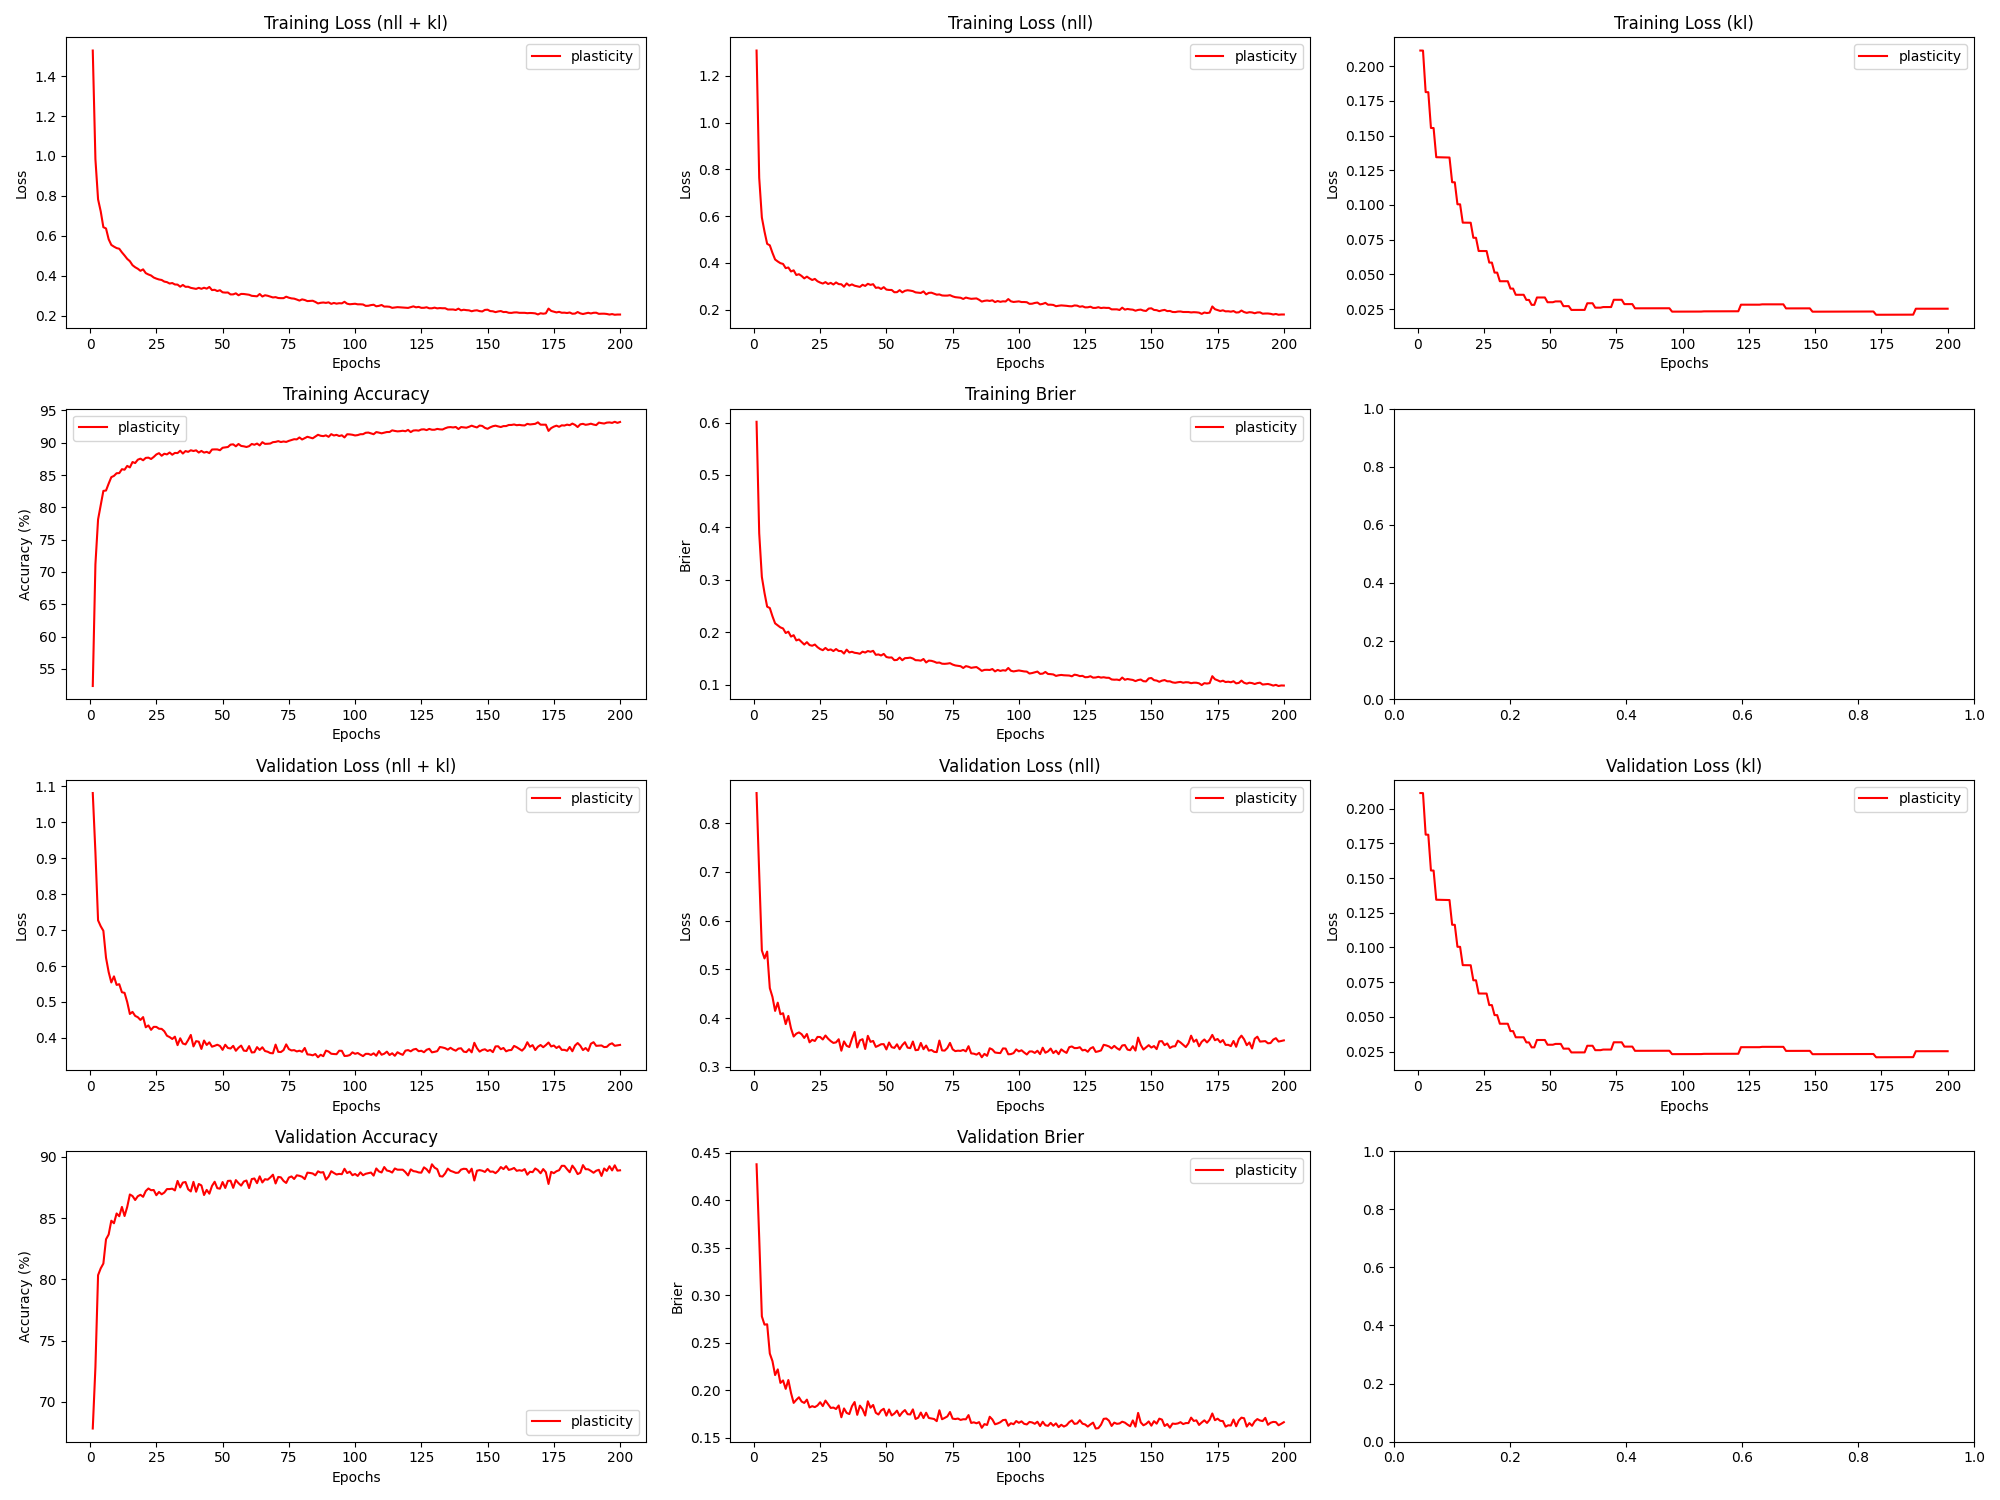

Data behind this chart, as committed beside it:
epoch, train_loss_total, train_loss_nll, train_loss_kl, train_loss_penalty, train_acc, train_brier, val_loss_total, val_loss_nll, val_loss_kl, val_loss_penalty, val_acc, val_brier, param_count
1, 1.528, 1.308, 0.2113, 0.008039, 52.35, 0.6014, 1.081, 0.8616, 0.2113, 0.008039, 67.82, 0.4377, 803860
2, 0.9835, 0.7641, 0.2113, 0.008039, 71.19, 0.3887, 0.9159, 0.6966, 0.2113, 0.008039, 72.83, 0.3601, 803860
3, 0.7828, 0.5945, 0.1814, 0.006907, 78.13, 0.3054, 0.727, 0.5387, 0.1813, 0.006907, 80.34, 0.2776, 690710
4, 0.7226, 0.5343, 0.1813, 0.006907, 80.38, 0.2749, 0.7106, 0.5224, 0.1813, 0.006907, 80.9, 0.269, 690710
5, 0.6432, 0.4817, 0.1555, 0.005932, 82.55, 0.2486, 0.6979, 0.5364, 0.1555, 0.005932, 81.29, 0.2693, 593236
6, 0.6369, 0.4755, 0.1555, 0.005932, 82.61, 0.2461, 0.6229, 0.4616, 0.1554, 0.005932, 83.28, 0.2386, 593236
7, 0.5828, 0.4432, 0.1344, 0.005136, 83.68, 0.2304, 0.5831, 0.4435, 0.1344, 0.005136, 83.67, 0.2306, 513636
8, 0.5544, 0.4149, 0.1344, 0.005136, 84.68, 0.2169, 0.5543, 0.4148, 0.1344, 0.005136, 84.79, 0.2159, 513636
9, 0.5458, 0.4064, 0.1343, 0.005136, 84.88, 0.213, 0.5712, 0.4317, 0.1343, 0.005136, 84.58, 0.2219, 513636
10, 0.5386, 0.3991, 0.1343, 0.005136, 85.29, 0.2091, 0.5474, 0.408, 0.1343, 0.005136, 85.38, 0.2076, 513636
11, 0.5352, 0.3959, 0.1343, 0.005136, 85.31, 0.2071, 0.5494, 0.41, 0.1342, 0.005136, 85.16, 0.2102, 513636
12, 0.5172, 0.3779, 0.1342, 0.005136, 85.91, 0.1984, 0.527, 0.3877, 0.1342, 0.005136, 85.92, 0.2014, 513636
13, 0.5015, 0.3806, 0.1164, 0.004461, 85.83, 0.201, 0.5253, 0.4045, 0.1164, 0.004461, 85.17, 0.2107, 446100
14, 0.4845, 0.3637, 0.1164, 0.004461, 86.42, 0.1916, 0.4998, 0.379, 0.1163, 0.004461, 85.92, 0.1971, 446100
15, 0.4729, 0.3685, 0.1005, 0.003859, 86.19, 0.1942, 0.4666, 0.3622, 0.1005, 0.003859, 86.93, 0.1866, 385886
16, 0.4529, 0.3485, 0.1005, 0.003859, 87.02, 0.1843, 0.4724, 0.3681, 0.1005, 0.003859, 86.81, 0.1898, 385886
17, 0.4426, 0.352, 0.08728, 0.003356, 86.86, 0.1861, 0.4613, 0.3707, 0.08726, 0.003356, 86.48, 0.1925, 335636
18, 0.435, 0.3444, 0.08725, 0.003356, 87.38, 0.1814, 0.4576, 0.367, 0.08724, 0.003356, 86.79, 0.1881, 335636
19, 0.4247, 0.3341, 0.08723, 0.003356, 87.55, 0.1764, 0.4499, 0.3594, 0.08722, 0.003356, 86.91, 0.1866, 335636
20, 0.4321, 0.3415, 0.08721, 0.003356, 87.29, 0.1809, 0.458, 0.3674, 0.0872, 0.003356, 86.74, 0.1901, 335636
21, 0.4131, 0.3338, 0.07637, 0.002943, 87.66, 0.1754, 0.4296, 0.3503, 0.07635, 0.002943, 87.22, 0.1818, 294270
22, 0.4064, 0.3271, 0.07635, 0.002943, 87.7, 0.1741, 0.4348, 0.3555, 0.07634, 0.002943, 87.42, 0.1832, 294270
23, 0.4013, 0.3319, 0.06683, 0.002579, 87.49, 0.1764, 0.4225, 0.3531, 0.06683, 0.002579, 87.28, 0.1822, 257886
24, 0.3912, 0.3218, 0.06682, 0.002579, 87.81, 0.1714, 0.4308, 0.3614, 0.06681, 0.002579, 87.3, 0.1839, 257886
25, 0.3857, 0.3163, 0.06681, 0.002579, 88.19, 0.1679, 0.4306, 0.3613, 0.0668, 0.002579, 86.88, 0.1873, 257886
26, 0.3813, 0.3119, 0.06679, 0.002579, 88.39, 0.1657, 0.4256, 0.3562, 0.06679, 0.002579, 87.14, 0.1833, 257886
27, 0.3789, 0.3181, 0.05848, 0.002261, 87.99, 0.1699, 0.4251, 0.3644, 0.05847, 0.002261, 86.95, 0.1891, 226052
28, 0.3708, 0.31, 0.05847, 0.002261, 88.31, 0.1657, 0.4185, 0.3578, 0.05847, 0.002261, 87.09, 0.1852, 226052
29, 0.3681, 0.3149, 0.05126, 0.001984, 88.2, 0.1672, 0.4061, 0.3528, 0.05125, 0.001984, 87.38, 0.1813, 198372
30, 0.3611, 0.3078, 0.05125, 0.001984, 88.5, 0.164, 0.4024, 0.3491, 0.05125, 0.001984, 87.38, 0.1817, 198372
31, 0.3635, 0.3168, 0.04503, 0.001745, 88.15, 0.1679, 0.397, 0.3503, 0.04503, 0.001745, 87.41, 0.1802, 174486
32, 0.3563, 0.3095, 0.04503, 0.001745, 88.43, 0.1641, 0.4035, 0.3567, 0.04503, 0.001745, 87.27, 0.1839, 174486
33, 0.3557, 0.3089, 0.04503, 0.001745, 88.4, 0.164, 0.3799, 0.3331, 0.04503, 0.001745, 88.04, 0.1715, 174486
34, 0.3452, 0.2984, 0.04503, 0.001745, 88.77, 0.1592, 0.399, 0.3522, 0.04503, 0.001745, 87.51, 0.1808, 174486
35, 0.3539, 0.3127, 0.03972, 0.001541, 88.34, 0.1667, 0.3845, 0.3432, 0.03972, 0.001541, 87.91, 0.1761, 154070
36, 0.3446, 0.3033, 0.03972, 0.001541, 88.72, 0.1614, 0.382, 0.3407, 0.03972, 0.001541, 87.95, 0.1749, 154070
37, 0.345, 0.3084, 0.03526, 0.001368, 88.59, 0.1626, 0.3941, 0.3574, 0.03526, 0.001368, 87.36, 0.1831, 136836
38, 0.3394, 0.3028, 0.03526, 0.001368, 88.84, 0.1607, 0.4083, 0.3717, 0.03527, 0.001368, 87.18, 0.1875, 136836
39, 0.337, 0.3004, 0.03527, 0.001368, 88.73, 0.16, 0.3764, 0.3397, 0.03527, 0.001368, 87.97, 0.1741, 136836
40, 0.3342, 0.2976, 0.03527, 0.001368, 88.83, 0.1588, 0.3911, 0.3544, 0.03527, 0.001368, 87.16, 0.1837, 136836
41, 0.3395, 0.3067, 0.03157, 0.001225, 88.49, 0.1628, 0.3896, 0.3568, 0.03157, 0.001225, 87.79, 0.18, 122532
42, 0.3346, 0.3018, 0.03157, 0.001225, 88.74, 0.1611, 0.3695, 0.3366, 0.03158, 0.001225, 87.67, 0.1733, 122532
43, 0.34, 0.3109, 0.028, 0.001087, 88.48, 0.1641, 0.3928, 0.3637, 0.02801, 0.001087, 86.89, 0.1883, 108660
44, 0.3354, 0.3063, 0.02801, 0.001087, 88.59, 0.1626, 0.3804, 0.3513, 0.02801, 0.001087, 87.31, 0.1816, 108660
45, 0.3438, 0.3092, 0.03332, 0.001289, 88.4, 0.1644, 0.3878, 0.3532, 0.03332, 0.001289, 87.0, 0.1844, 128868
46, 0.3282, 0.2936, 0.03332, 0.001289, 88.96, 0.1568, 0.3756, 0.341, 0.03332, 0.001289, 87.63, 0.1762, 128868
47, 0.3297, 0.2951, 0.03332, 0.001289, 88.98, 0.1576, 0.3781, 0.3435, 0.03332, 0.001289, 87.97, 0.1744, 128868
48, 0.3233, 0.2887, 0.03332, 0.001289, 88.97, 0.1555, 0.381, 0.3464, 0.03332, 0.001289, 87.45, 0.1786, 128868
49, 0.3276, 0.2965, 0.02989, 0.001158, 88.85, 0.1586, 0.3777, 0.3466, 0.02989, 0.001158, 87.41, 0.1804, 115844
50, 0.3171, 0.2861, 0.02989, 0.001158, 89.23, 0.1526, 0.3668, 0.3358, 0.02989, 0.001158, 87.95, 0.1732, 115844
51, 0.3157, 0.2846, 0.0299, 0.001158, 89.29, 0.1516, 0.3811, 0.35, 0.0299, 0.001158, 87.47, 0.1797, 115844
52, 0.3162, 0.2845, 0.03049, 0.001181, 89.35, 0.1518, 0.3721, 0.3404, 0.03049, 0.001181, 88.04, 0.1735, 118132
53, 0.3065, 0.2748, 0.03049, 0.001181, 89.71, 0.1466, 0.3705, 0.3389, 0.03049, 0.001181, 88.06, 0.1754, 118132
54, 0.3068, 0.2751, 0.03049, 0.001181, 89.76, 0.1471, 0.378, 0.3463, 0.03049, 0.001181, 87.47, 0.1785, 118132
55, 0.3119, 0.2838, 0.02708, 0.00105, 89.46, 0.1516, 0.3643, 0.3362, 0.02708, 0.00105, 88.11, 0.1729, 105020
56, 0.3024, 0.2743, 0.02708, 0.00105, 89.81, 0.1465, 0.3728, 0.3447, 0.02708, 0.00105, 87.86, 0.1766, 105020
57, 0.309, 0.2809, 0.02708, 0.00105, 89.51, 0.1504, 0.3787, 0.3506, 0.02708, 0.00105, 87.66, 0.1791, 105020
58, 0.3086, 0.2833, 0.02435, 0.0009442, 89.45, 0.1508, 0.3648, 0.3395, 0.02435, 0.0009442, 87.99, 0.1747, 94424
59, 0.307, 0.2817, 0.02435, 0.0009442, 89.35, 0.1515, 0.3637, 0.3384, 0.02435, 0.0009442, 88.08, 0.1745, 94424
60, 0.3049, 0.2796, 0.02436, 0.0009442, 89.47, 0.1498, 0.3773, 0.352, 0.02436, 0.0009442, 87.46, 0.1798, 94424
... 140 more rows
